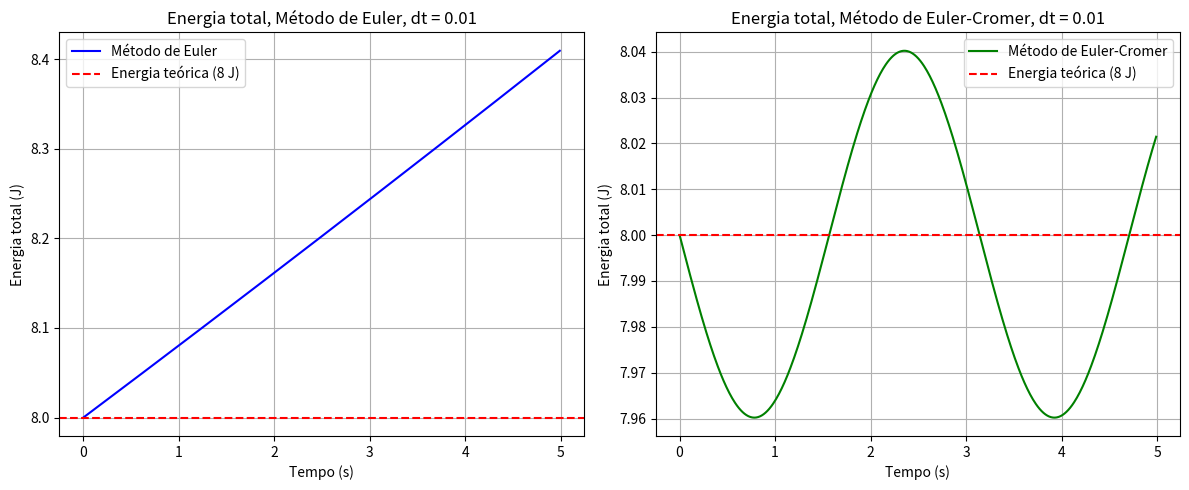

Recreate this plot in Python.
import numpy as np
import matplotlib.pyplot as plt

k = 1
m = 1
x0 = 4
v0x = 0
dt = 0.01

t = np.arange(0, 5, dt) 

E = np.zeros(np.size(t))

#Calculo da energia total, nas condicoes iniciais

E0 = 0.5*m*v0x**2 + 0.5*k*x0**2
E[0] = E0

#Sendo que 0.5*k*x0**2 corresponde a energia potencial e 0.5*m*v0x**2 corresponde a energia potencial elástica

def metodo_euler():
    x = np.zeros(np.size(t)) 
    v = np.zeros(np.size(t))
    x[0] = x0 
    v[0] = v0x
    for i in range(1, np.size(t)):
        a = -k/m * x[i-1]
        v[i] = v[i-1] + a * dt
        x[i] = x[i-1] + v[i-1] * dt
    return x, v


def euler_cromer():
    x = np.zeros(np.size(t)) 
    v = np.zeros(np.size(t))
    x[0] = x0 
    v[0] = v0x
    for i in range(1, np.size(t)):
        a = -k/m * x[i-1]
        v[i] = v[i-1] + a * dt
        x[i] = x[i-1] + v[i] * dt


    return x, v

x_euler, v_euler = metodo_euler()
x_euler_cromer, v_euler_cromer = euler_cromer()

E_euler = 0.5*m*v_euler**2 + 0.5*k*x_euler**2
E_euler_cromer = 0.5*m*v_euler_cromer**2 + 0.5*k*x_euler_cromer**2

# Plot dos gráficos de energia
plt.figure(figsize=(12, 5))

# Gráfico 1: Método de Euler
plt.subplot(1, 2, 1)
plt.plot(t, E_euler, 'b-', label="Método de Euler")
plt.axhline(y=8, color='r', linestyle='--', label="Energia teórica (8 J)")
plt.xlabel("Tempo (s)")
plt.ylabel("Energia total (J)")
plt.title("Energia total, Método de Euler, dt = 0.01")
plt.legend()
plt.grid()

# Gráfico 2: Método de Euler-Cromer
plt.subplot(1, 2, 2)
plt.plot(t, E_euler_cromer, 'g-', label="Método de Euler-Cromer")
plt.axhline(y=8, color='r', linestyle='--', label="Energia teórica (8 J)")
plt.xlabel("Tempo (s)")
plt.ylabel("Energia total (J)")
plt.title("Energia total, Método de Euler-Cromer, dt = 0.01")
plt.legend()
plt.grid()

plt.tight_layout()
plt.show()